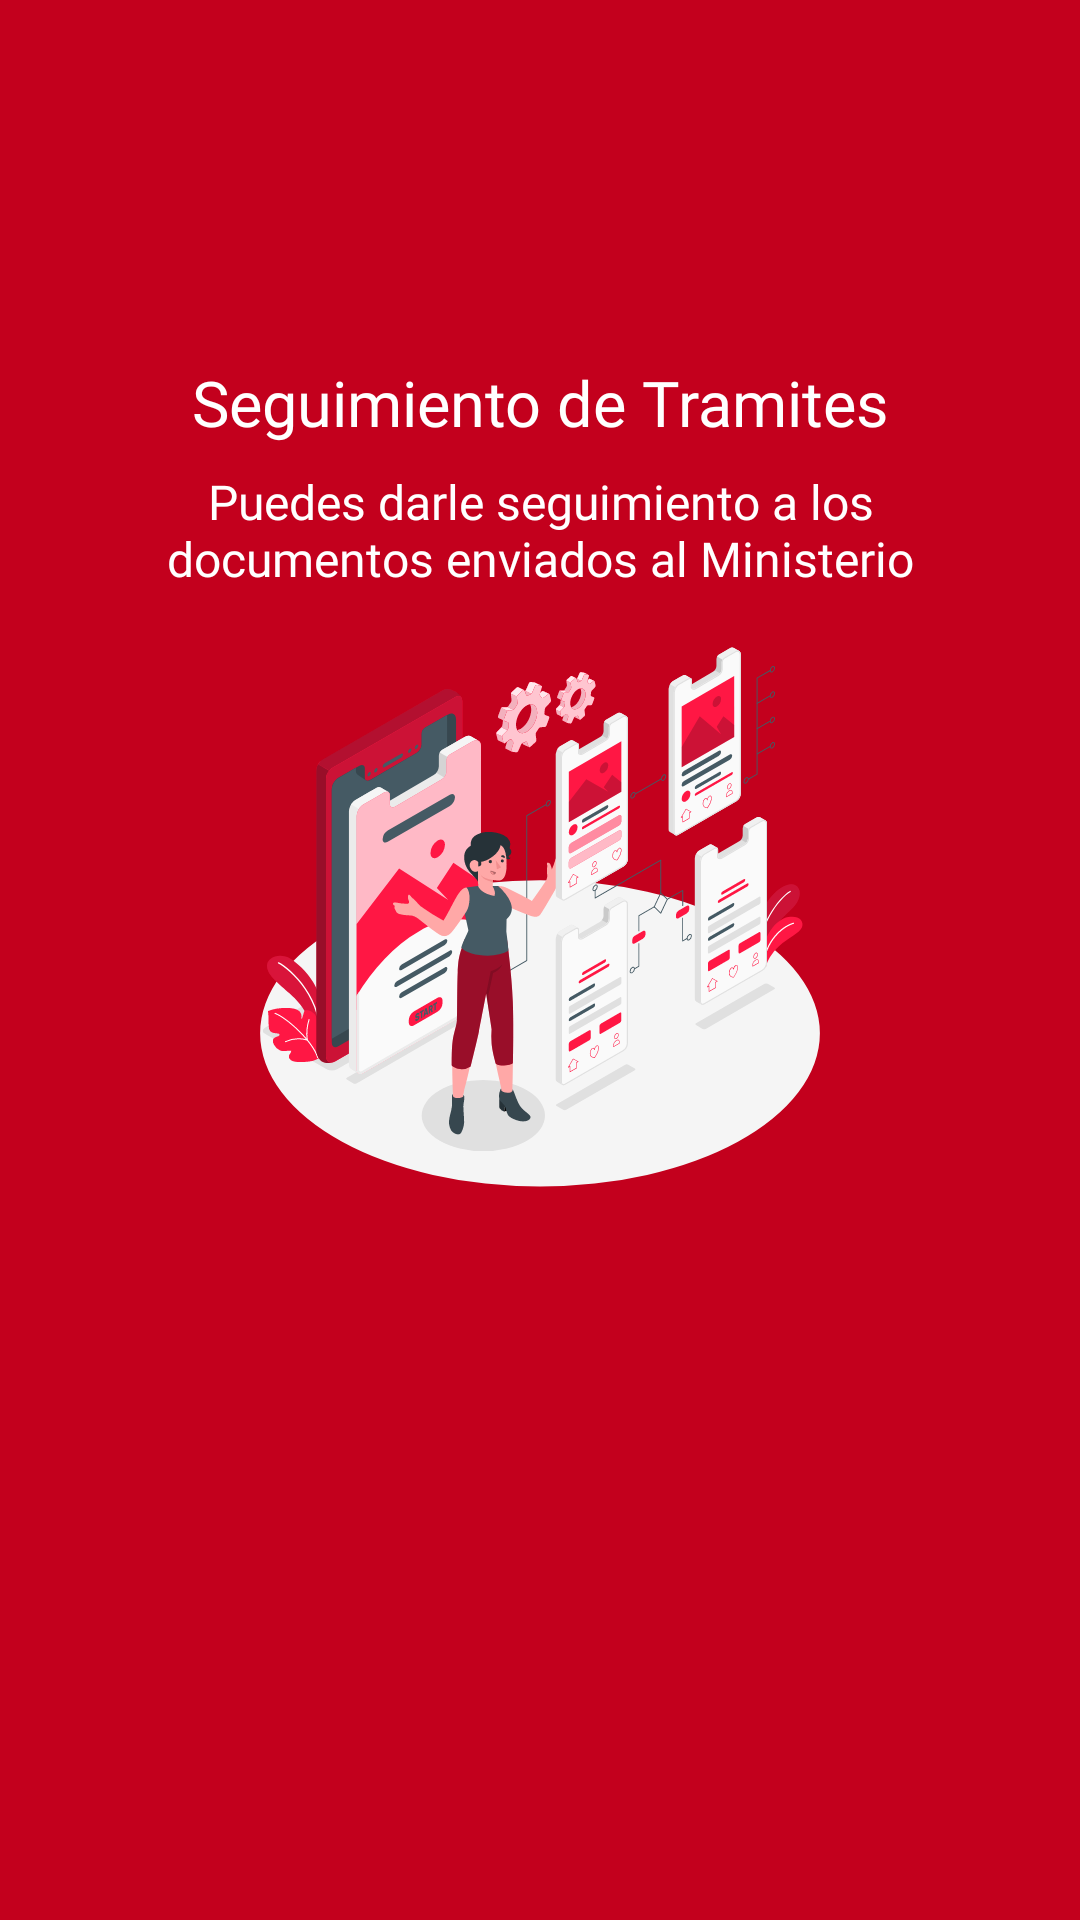

Layout XML and referenced resources for this Android screen:
<!-- AndroidManifest.xml: application theme AppTheme -->
<!-- res/layout/fragment_advantage.xml -->
<?xml version="1.0" encoding="utf-8"?>
<LinearLayout xmlns:android="http://schemas.android.com/apk/res/android"
    xmlns:tools="http://schemas.android.com/tools"
    android:layout_width="match_parent"
    android:layout_height="match_parent"
    android:background="@color/colorRed"
    android:orientation="vertical"
    tools:context=".fragments.PagesIntro.AdvantageFragment">

    
    <TextView
        android:layout_width="match_parent"
        android:layout_height="wrap_content"
        android:layout_marginTop="120dp"
        android:fontFamily="@font/rokkitt"
        android:gravity="center"
        android:text="@string/tracking_procedures"
        android:textColor="@color/colorWhite"
        android:textSize="21sp" />

    <TextView
        android:layout_width="match_parent"
        android:layout_height="wrap_content"
        android:layout_marginStart="32dp"
        android:layout_marginTop="8dp"
        android:layout_marginEnd="32dp"
        android:fontFamily="@font/robotoligth"
        android:gravity="center"
        android:text="@string/tracking_procedures_description"
        android:textColor="@color/colorWhite"
        android:textSize="16sp" />

    <ImageView
        android:layout_width="198dp"
        android:layout_height="198dp"
        android:layout_gravity="center"
        android:layout_marginTop="8dp"
        android:contentDescription="@string/tracking_procedures"
        android:src="@drawable/ic_tracking" />

</LinearLayout>
<!-- resources referenced by this layout -->
<resources>
  <color name="colorRed">#C3001D</color>
  <color name="colorWhite">#ffff</color>
  <!-- drawable ic_tracking: vector/xml drawable (drawable, 85637 chars, omitted) -->
  <string name="tracking_procedures">Seguimiento de Tramites</string>
  <string name="tracking_procedures_description">Puedes darle seguimiento a los documentos enviados al Ministerio</string>
  <style name="AppTheme" parent="Theme.AppCompat.Light.NoActionBar">
          
          <item name="colorPrimary">@color/colorPrimary</item>
          <item name="colorPrimaryDark">@color/colorBlack</item>
          <item name="colorAccent">@color/colorRed</item>
      </style>
  <color name="colorPrimary">#6200EE</color>
  <color name="colorBlack">#000000</color>
</resources>
